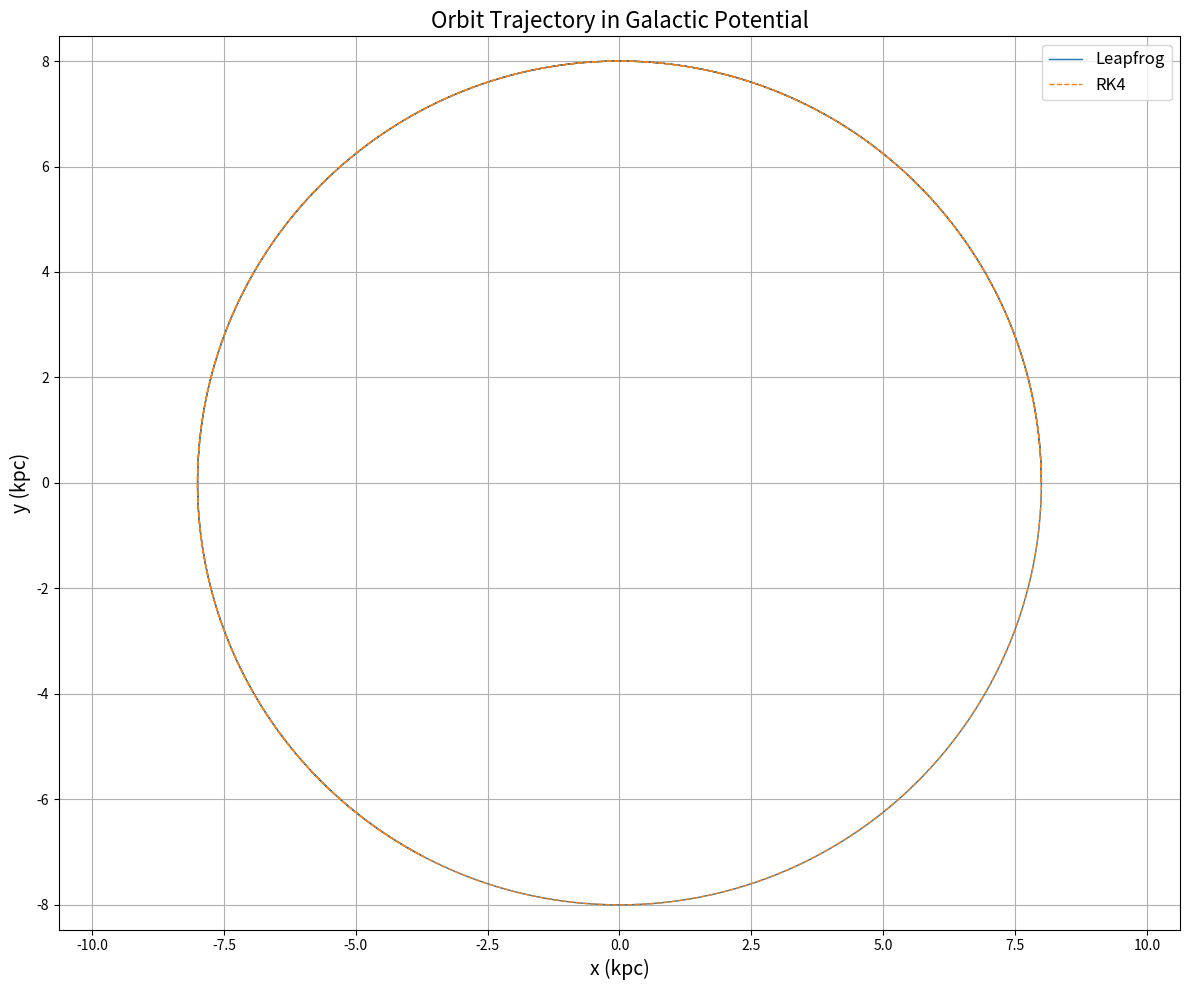

This figure's Python source: (Note: this script raises an exception after producing the figure.)
import numpy as np
import matplotlib.pyplot as plt
import logging
import timeit

# Set up professional logging
logging.basicConfig(level=logging.INFO, format='%(asctime)s - %(levelname)s - %(message)s')

# ============================================================
# Unit Definitions and Scaling Factors
# ============================================================

# Logging simulation properties
logging.info("Starting the simulation with the following properties:")

# ------------------------------------------------------------
# Physical Units (Astrophysical Units)
# ------------------------------------------------------------
# - Mass Unit (M0): 1 x 10^11 solar masses (Msun)
# - Length Unit (R0): 1 kiloparsecs (kpc)
# - Time Unit (T0): Derived from R0 and M0 using G
# - Velocity Unit (V0): Derived from R0 and T0

# Gravitational constant in physical units (kpc^3 Msun^-1 Myr^-2)
G_physical = 4.498e-12  # G = 4.498 x 10^-12 kpc^3 Msun^-1 Myr^-2

# Physical constants
M0 = 1e11           # Mass unit in solar masses (Msun)
R0 = 1              # Length unit in kiloparsecs (kpc)

# Calculate the time unit (T0) in Myr
T0 = np.sqrt(R0**3 / (G_physical * M0))  # Time unit in Myr

# Calculate the velocity unit (V0) in kpc/Myr
V0 = R0 / T0  # Velocity unit in kpc/Myr

# Convert velocity unit to km/s (1 kpc/Myr = 977.8 km/s)
V0_kms = V0 * 977.8  # Velocity unit in km/s

# Log the scaling factors
logging.info(f"Physical units:")
logging.info(f"  Gravitational constant (G_physical): {G_physical} kpc^3 Msun^-1 Myr^-2")
logging.info(f"  Mass unit (M0): {M0} Msun")
logging.info(f"  Length unit (R0): {R0} kpc")
logging.info(f"  Time unit (T0): {T0:.3f} Myr")
logging.info(f"  Velocity unit (V0): {V0_kms:.3f} km/s")

# ------------------------------------------------------------
# Simulation Units (Dimensionless Units)
# ------------------------------------------------------------
# - Gravitational Constant (G): Set to 1 for normalization
# - Mass (M): Set to 1 to normalize mass
# - Radial Scale Length (a): Set to 1 (dimensionless)
# - Vertical Scale Length (b): Set to 0.05 (dimensionless)

# Normalize constants for simulation
G = 1.0        # Gravitational constant (normalized)
M = 1.0        # Mass (normalized)
a = 2.0        # Radial scale length (normalized to R0)
b = 1/20 * a       # Vertical scale length (normalized)

# Scaling Factors for conversion between simulation units and physical units
length_scale = R0       # 1 simulation length unit = R0 kpc
mass_scale = M0         # 1 simulation mass unit = M0 Msun
time_scale = T0         # 1 simulation time unit = T0 Myr
velocity_scale = V0     # 1 simulation velocity unit = V0 kpc/Myr
velocity_scale_kms = V0_kms  # Velocity unit in km/s

# ============================================================
# Time Parameters (Dimensionless Units)
# ============================================================

dt = 0.05   # Time step (dimensionless)
t_max = 250.0   # Total simulation time (dimensionless)
steps = int(t_max / dt)  # Number of integration steps

logging.info(f"Simulation time parameters:")
logging.info(f"  Time step (dt): {dt} (dimensionless)")
logging.info(f"  Total simulation time (t_max): {t_max} (dimensionless)")
logging.info(f"  Number of steps: {steps}")

# ============================================================
# Potential and Acceleration Functions
# ============================================================

def potential(R, z):
    """
    Compute the gravitational potential at a given (R, z).

    Parameters:
    R : float or np.ndarray
        Radial distance from the galactic center (dimensionless).
    z : float or np.ndarray
        Vertical distance from the galactic plane (dimensionless).

    Returns:
    float or np.ndarray
        Gravitational potential at the specified location (dimensionless).
    """
    denom = np.sqrt(R**2 + (a + np.sqrt(z**2 + b**2))**2)
    return -G * M / denom

def acceleration(pos):
    """
    Compute the acceleration vector at a given position in the galaxy.

    Parameters:
    pos : np.ndarray
        Position vector [x, y, z] in dimensionless units.

    Returns:
    np.ndarray
        Acceleration vector [ax, ay, az] in dimensionless units.
    """
    x, y, z = pos
    R = np.sqrt(x**2 + y**2)
    z_term = np.sqrt(z**2 + b**2)
    denom = (R**2 + (a + z_term)**2)**1.5
    ax = -G * M * x / denom
    ay = -G * M * y / denom
    az = -G * M * (a + z_term) * z / (z_term * denom)
    return np.array([ax, ay, az])

# ============================================================
# Integrator Functions
# ============================================================

def leapfrog_integrator(pos0, vel0, dt, steps):
    """
    Leapfrog integrator for orbit simulation.

    Parameters:
    pos0 : np.ndarray
        Initial position vector [x, y, z] (dimensionless).
    vel0 : np.ndarray
        Initial velocity vector [vx, vy, vz] (dimensionless).
    dt : float
        Time step (dimensionless).
    steps : int
        Number of integration steps.

    Returns:
    tuple:
        positions (np.ndarray): Positions over time.
        velocities (np.ndarray): Velocities over time.
        energies (np.ndarray): Total energy over time.
        angular_momenta (np.ndarray): Angular momentum (Lz) over time.
    """
    logging.info("Starting Leapfrog integration.")
    positions = np.zeros((steps, 3))
    velocities = np.zeros((steps, 3))
    energies = np.zeros(steps)
    angular_momenta = np.zeros(steps)

    pos = np.copy(pos0)
    vel = np.copy(vel0)
    vel_half = vel + 0.5 * dt * acceleration(pos)

    for i in range(steps):
        # Update position
        pos += dt * vel_half
        positions[i] = pos

        # Calculate acceleration at the new position
        acc = acceleration(pos)

        # Update velocity at the next half-step
        vel_half += dt * acc

        # Store the full-step velocity (average between half-steps)
        velocities[i] = vel_half - 0.5 * dt * acc

        # Compute kinetic and potential energy
        v = np.linalg.norm(velocities[i])
        R = np.sqrt(pos[0]**2 + pos[1]**2)
        z = pos[2]
        energies[i] = 0.5 * v**2 + potential(R, z)

        # Compute angular momentum (Lz component)
        angular_momenta[i] = pos[0] * velocities[i][1] - pos[1] * velocities[i][0]

    logging.info("Leapfrog integration completed.")
    return positions, velocities, energies, angular_momenta

def rk4_integrator(pos0, vel0, dt, steps):
    """
    Runge-Kutta 4th order integrator for orbit simulation.

    Parameters:
    pos0 : np.ndarray
        Initial position vector [x, y, z] (dimensionless).
    vel0 : np.ndarray
        Initial velocity vector [vx, vy, vz] (dimensionless).
    dt : float
        Time step (dimensionless).
    steps : int
        Number of integration steps.

    Returns:
    tuple:
        positions (np.ndarray): Positions over time.
        velocities (np.ndarray): Velocities over time.
        energies (np.ndarray): Total energy over time.
        angular_momenta (np.ndarray): Angular momentum (Lz) over time.
    """
    logging.info("Starting RK4 integration.")
    positions = np.zeros((steps, 3))
    velocities = np.zeros((steps, 3))
    energies = np.zeros(steps)
    angular_momenta = np.zeros(steps)

    pos = np.copy(pos0)
    vel = np.copy(vel0)

    for i in range(steps):
        # k1
        acc1 = acceleration(pos)
        k1_vel = dt * acc1
        k1_pos = dt * vel

        # k2
        acc2 = acceleration(pos + 0.5 * k1_pos)
        k2_vel = dt * acc2
        k2_pos = dt * (vel + 0.5 * k1_vel)

        # k3
        acc3 = acceleration(pos + 0.5 * k2_pos)
        k3_vel = dt * acc3
        k3_pos = dt * (vel + 0.5 * k2_vel)

        # k4
        acc4 = acceleration(pos + k3_pos)
        k4_vel = dt * acc4
        k4_pos = dt * (vel + k3_vel)

        # Update position and velocity
        pos += (k1_pos + 2 * k2_pos + 2 * k3_pos + k4_pos) / 6
        vel += (k1_vel + 2 * k2_vel + 2 * k3_vel + k4_vel) / 6

        positions[i] = pos
        velocities[i] = vel

        # Compute kinetic and potential energy
        v = np.linalg.norm(vel)
        R = np.sqrt(pos[0]**2 + pos[1]**2)
        z = pos[2]
        energies[i] = 0.5 * v**2 + potential(R, z)

        # Compute angular momentum (Lz component)
        angular_momenta[i] = pos[0] * vel[1] - pos[1] * vel[0]

    logging.info("RK4 integration completed.")
    return positions, velocities, energies, angular_momenta

# ============================================================
# Initial Conditions (Dimensionless Units)
# ============================================================

# Initial radial position (dimensionless)
r0 = 8.0  # Set to 2 x scale length 'a' for this example

# Calculate the circular velocity needed for a stable orbit
R = r0
z = 0.0
v_circular = np.sqrt(G * M * R**2 / (R**2 + (a + np.sqrt(z**2 + b**2))**2)**1.5)

# Initial position and velocity vectors (dimensionless)
pos_initial = np.array([r0, 0.0, 0.0])       # Starting at x = r0, y = 0, z = 0
vel_initial = np.array([0.0, v_circular, 0.0])  # Velocity in the y-direction for circular motion

logging.info(f"Initial conditions:")
logging.info(f"  Initial position: {pos_initial} (dimensionless)")
logging.info(f"  Initial velocity: {vel_initial} (dimensionless)")

# ============================================================
# Perform Simulations and Measure Execution Time
# ============================================================

# Leapfrog Integration Timing
def run_leapfrog():
    positions_lf, velocities_lf, energies_lf, angular_momenta_lf = leapfrog_integrator(
        pos_initial, vel_initial, dt, steps)
    return positions_lf, velocities_lf, energies_lf, angular_momenta_lf

# Measure total time for Leapfrog integration
start_time = timeit.default_timer()
positions_lf, velocities_lf, energies_lf, angular_momenta_lf = run_leapfrog()
total_time_lf = timeit.default_timer() - start_time
average_time_lf = total_time_lf / steps
logging.info(f"Leapfrog integration took {total_time_lf:.3f} seconds in total.")
logging.info(f"Average time per step (Leapfrog): {average_time_lf*1e3:.6f} ms.")

# RK4 Integration Timing
def run_rk4():
    positions_rk4, velocities_rk4, energies_rk4, angular_momenta_rk4 = rk4_integrator(
        pos_initial, vel_initial, dt, steps)
    return positions_rk4, velocities_rk4, energies_rk4, angular_momenta_rk4

# Measure total time for RK4 integration
start_time = timeit.default_timer()
positions_rk4, velocities_rk4, energies_rk4, angular_momenta_rk4 = run_rk4()
total_time_rk4 = timeit.default_timer() - start_time
average_time_rk4 = total_time_rk4 / steps
logging.info(f"RK4 integration took {total_time_rk4:.3f} seconds in total.")
logging.info(f"Average time per step (RK4): {average_time_rk4*1e3:.6f} ms.")

# ============================================================
# Conversion to Physical Units
# ============================================================

# Time array (dimensionless and physical)
times = np.linspace(0, t_max, steps)
times_physical = times * time_scale  # Time in Myr

# Leapfrog: Convert positions and velocities to physical units
positions_lf_physical = positions_lf * length_scale  # Positions in kpc
velocities_lf_physical = velocities_lf * velocity_scale_kms  # Velocities in km/s
energies_lf_physical = energies_lf * velocity_scale_kms**2  # Energy per unit mass in (km/s)^2
angular_momenta_lf_physical = angular_momenta_lf * length_scale * velocity_scale_kms

# RK4: Convert positions and velocities to physical units
positions_rk4_physical = positions_rk4 * length_scale  # Positions in kpc
velocities_rk4_physical = velocities_rk4 * velocity_scale_kms  # Velocities in km/s
energies_rk4_physical = energies_rk4 * velocity_scale_kms**2  # Energy per unit mass in (km/s)^2
angular_momenta_rk4_physical = angular_momenta_rk4 * length_scale * velocity_scale_kms

# ============================================================
# Compute Energy and Angular Momentum Errors
# ============================================================

# For Leapfrog Integrator
E0_lf = energies_lf_physical[0]
L0_lf = angular_momenta_lf_physical[0]

E_error_lf = (energies_lf_physical - E0_lf) / np.abs(E0_lf)
L_error_lf = (angular_momenta_lf_physical - L0_lf) / np.abs(L0_lf)

# For RK4 Integrator
E0_rk4 = energies_rk4_physical[0]
L0_rk4 = angular_momenta_rk4_physical[0]

E_error_rk4 = np.abs((energies_rk4_physical - E0_rk4) / np.abs(E0_rk4))
L_error_rk4 = np.abs((angular_momenta_rk4_physical - L0_rk4) / np.abs(L0_rk4))

# ============================================================
# Plotting Results
# ============================================================

logging.info("Generating plots.")


# Plot the orbit in the xy-plane (physical units)
plt.figure(figsize=(12, 10))
plt.plot(positions_lf_physical[:, 0], positions_lf_physical[:, 1], label='Leapfrog', linewidth=1)
plt.plot(positions_rk4_physical[:, 0], positions_rk4_physical[:, 1], label='RK4', linestyle='--', linewidth=1)
plt.xlabel('x (kpc)', fontsize=14)
plt.ylabel('y (kpc)', fontsize=14)
plt.title('Orbit Trajectory in Galactic Potential', fontsize=16)
plt.legend(fontsize=12)
plt.grid(True)
plt.axis('equal')
plt.tight_layout()
plt.savefig('result/orbit_xy_plane.png')

# Plot the energy errors over time to check energy conservation
plt.figure(figsize=(12, 10))
plt.plot(times_physical, E_error_lf, label='Leapfrog', linewidth=1)
plt.plot(times_physical, E_error_rk4, label='RK4', linestyle='--', linewidth=1)
plt.xlabel('Time (Myr)', fontsize=14)
plt.ylabel('Absolute Energy Error', fontsize=14)
plt.title('Energy Conservation Error Over Time', fontsize=16)
plt.legend(fontsize=12)
plt.grid(True) 
# log scale
plt.yscale('log')
plt.tight_layout()
plt.savefig('result/energy_error.png')

# Plot angular momentum errors over time to check conservation
plt.figure(figsize=(12, 10))
plt.plot(times_physical, L_error_lf, label='Leapfrog', linewidth=1)
plt.plot(times_physical, L_error_rk4, label='RK4', linestyle='--', linewidth=1)
plt.xlabel('Time (Myr)', fontsize=14)
plt.ylabel('Absolute Angular Momentum Error', fontsize=14)
plt.title('Angular Momentum Conservation Error Over Time', fontsize=16)
plt.legend(fontsize=12)
plt.grid(True)
plt.tight_layout()
plt.savefig('result/angular_momentum_error.png')

# Plot execution times per step
plt.figure(figsize=(10, 8))
methods = ['Leapfrog', 'RK4']
times_exec = [average_time_lf * 1e3, average_time_rk4 * 1e3]  # Convert to milliseconds
plt.bar(methods, times_exec, color=['blue', 'orange'])
plt.ylabel('Average Time per Step (ms)', fontsize=14)
plt.title('Integrator Execution Time Comparison', fontsize=16)
for i, v in enumerate(times_exec):
    plt.text(i, 0.5, f"{v:.3f} ms", ha='center', fontsize=12)
plt.tight_layout()
plt.savefig('result/execution_times.png')
